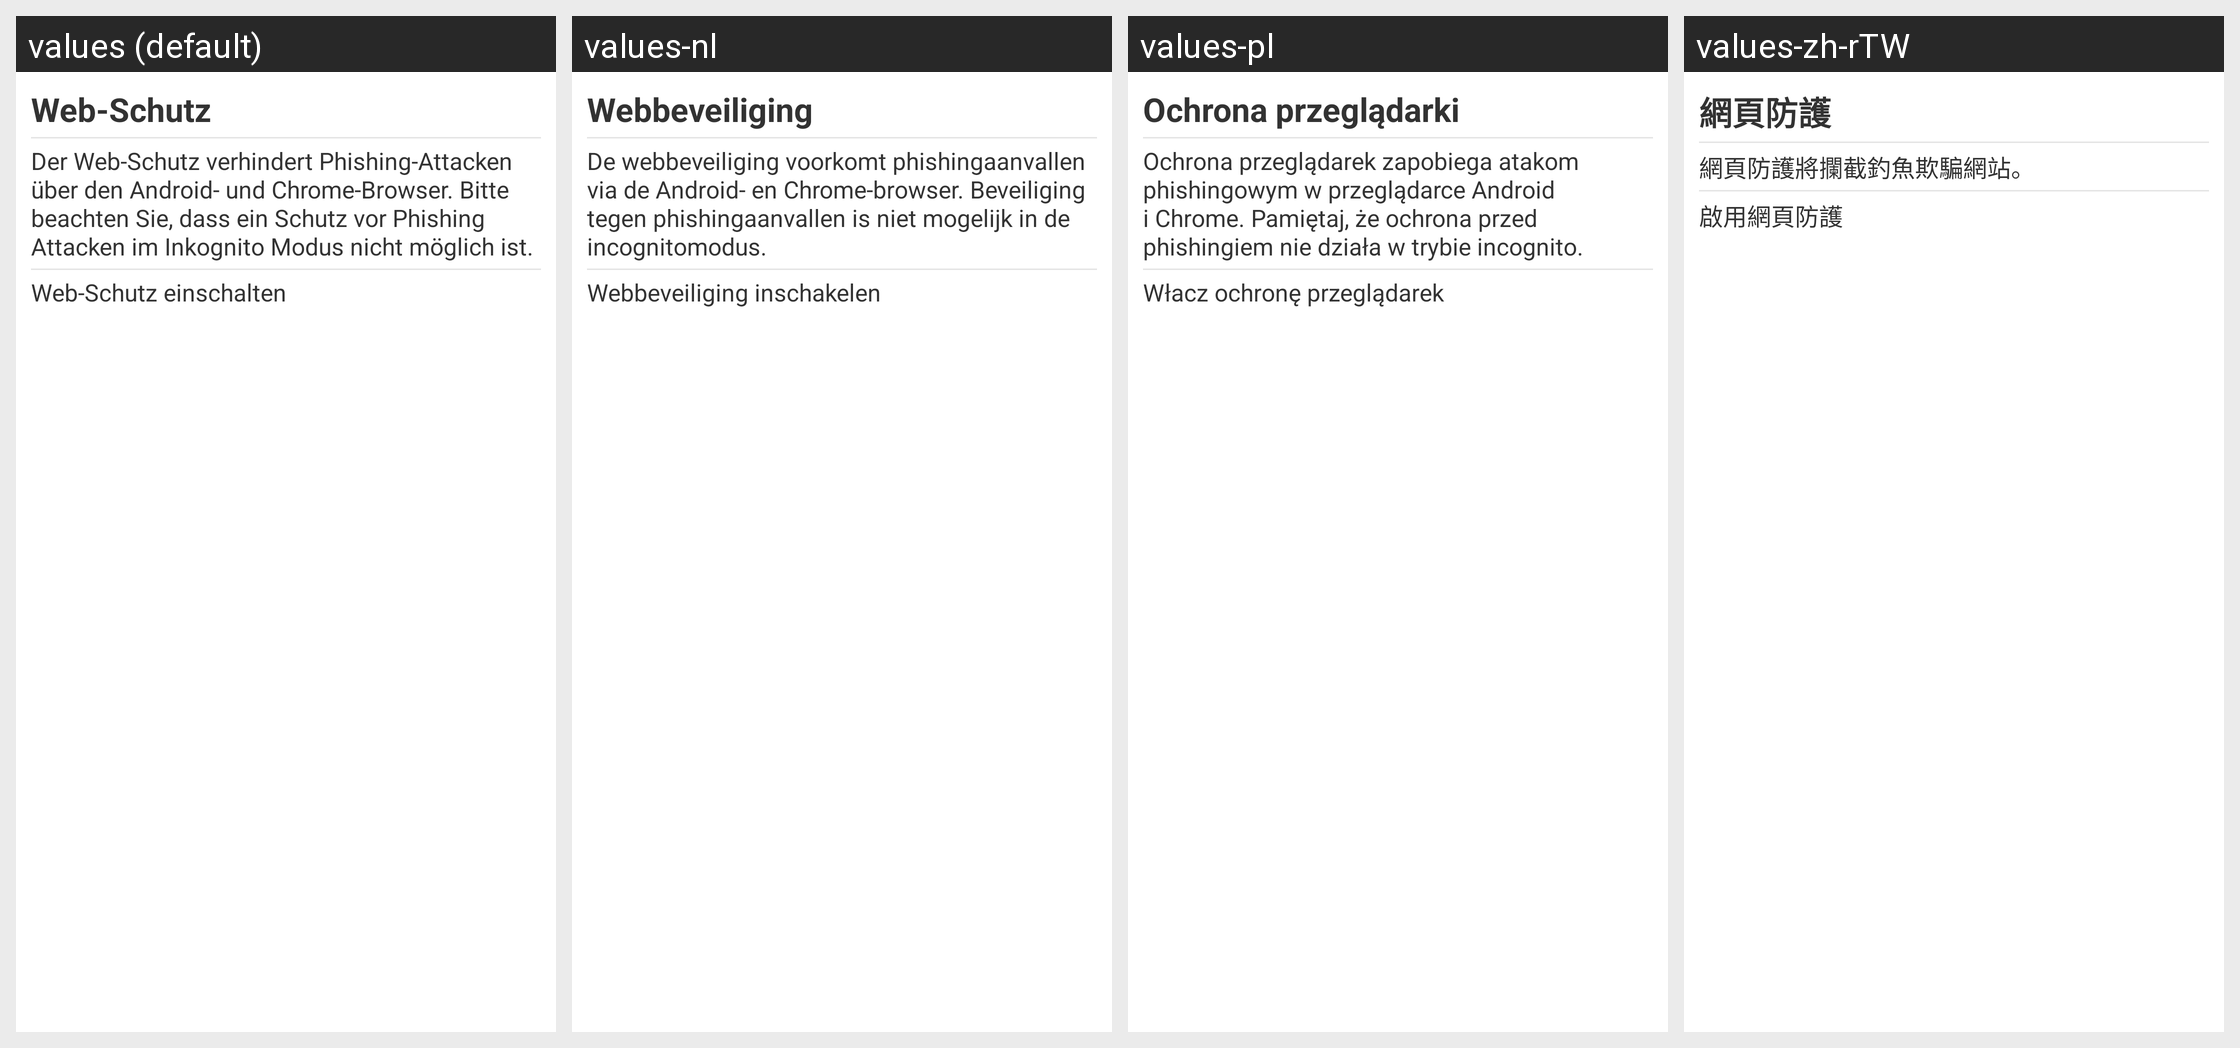

This grid shows one Android layout under several languages. Give, for every string resource on the screen, its name, the default text and each shown locale's text.
Android screen res/layout/phishing.xml rendered under 4 locales, left to right: values (default), values-nl, values-pl, values-zh-rTW. Device: Nexus 5 (rendered at 1080×1920; each locale shown at half size, 540×960, under a caption strip naming it); theme GDataTheme.
Other locales in the repository, not shown: values-en, values-es, values-fr, values-hu, values-it, values-ja, values-pt, values-pt-rBR, values-ru, values-tr, values-zh, values-zh-rCN.
Strings drawn on this screen, with the default value and each locale's value (text and hints the layout hard-codes, and strings that could not be matched under every locale, appear in the picture but are not listed):

antiphishing_info
  values: Web-Schutz
  values-nl: Webbeveiliging
  values-pl: Ochrona przeglądarki
  values-zh-rTW: 網頁防護

phishing_intro
  values: Der Web-Schutz verhindert Phishing-Attacken über den Android- und Chrome-Browser. Bitte beachten Sie, dass ein Schutz vor Phishing Attacken im Inkognito Modus nicht möglich ist.
  values-nl: De webbeveiliging voorkomt phishingaanvallen via de Android- en Chrome-browser. Beveiliging tegen phishingaanvallen is niet mogelijk in de incognitomodus.
  values-pl: Ochrona przeglądarek zapobiega atakom phishingowym w przeglądarce Android i Chrome. Pamiętaj, że ochrona przed phishingiem nie działa w trybie incognito.
  values-zh-rTW: 網頁防護將攔截釣魚欺騙網站。

phishing_checkbox_label
  values: Web-Schutz einschalten
  values-nl: Webbeveiliging inschakelen
  values-pl: Włacz ochronę przeglądarek
  values-zh-rTW: 啟用網頁防護
